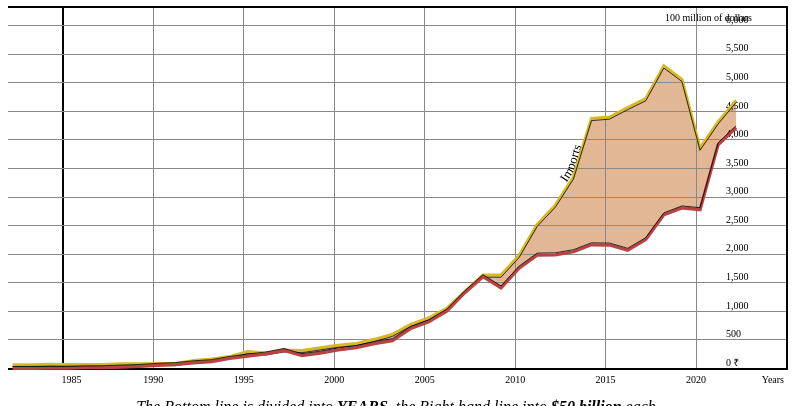
D3 v4 page, settled after 360 driven frames (6 s of simulated time); the page loaded 1 data file(s).


// ── scripts.js
// a function to convert all the numbers into numbers
function types(d){
  // loop through all the years in the data
  for (var i = 1996;i<2016;i++){
    var name = 'y'+i+'to'+(i+1);
    d[name] = +(d[name]);
  }
  return d;
}

$(document).ready(function(){

  // define margins and whatnot
  var margin = {top: 0, right: 2, bottom: 30, left: 0},
      width = 780 - margin.left - margin.right,
      height = 390 - margin.top - margin.bottom;

  // time formatter
  var parseTime = d3.timeParse("%d-%b-%y");

  // x scale
  var x = d3.scaleTime()
      .range([0,width]);

  // y scale
  var y = d3.scaleLinear()
      .range([height,0]);

  // x axis
  var xAxis = d3.axisBottom().scale(x).tickSizeInner(-height).tickSizeOuter(0).tickPadding(8);

  // y axis
  var yAxis = d3.axisRight().scale(y).tickSizeInner(-width).tickSizeOuter(0).tickPadding(8);

  // line for exports
  var lineExport = d3.line()
    .x(function(d){ return x(d.date); })
    .y(function(d){ return y(d.export); });

  // line for imports
  var lineImport = d3.line()
    .x(function(d){ return x(d.date); })
    .y(function(d){ return y(d.import); });

  // areas
  var areaAboveExport = d3.area()
    .x(lineExport.x())
    .y0(lineExport.y())
    .y1(0);

  var areaBelowExport = d3.area()
    .x(lineExport.x())
    .y0(lineExport.y())
    .y1(height);

  var areaAboveImport = d3.area()
    .x(lineImport.x())
    .y0(lineImport.y())
    .y1(0);

  var areaBelowImport = d3.area()
    .x(lineImport.x())
    .y0(lineImport.y())
    .y1(height);


  // create an svg element, append it to the .chart div, and append a g to it
  var svg = d3.select('.chart').append('svg')
      .attr('width', width + margin.left + margin.right)
      .attr('height', height + margin.top + margin.bottom)
    .append('g')
      .attr('transform','translate(' + margin.left + ',' + margin.top + ')');

  d3.tsv('total_real.tsv', type, function(error,data){
    if (error) throw error;

    //extent of the x domain
    //the really enormous numbers are to add padding
    x.domain([(d3.min(data, function(d){ return d.date-8000000000; })),(d3.max(data, function(d){ return d.date-(-86890000000); }))]);

    // y domain. setting the max to export now, and adding some padding
    y.domain([0,(d3.max(data, function(d){ return d.import+d.import*.2; }))]);

    // append x axis to the svg element
    svg.append('g')
        .attr('class', 'x axis')
        .attr('transform', 'translate(0,' + height +')')
        .call(xAxis)
      .append('text')
        .attr('class','x axis label')
        .attr('x',width-margin.right)
        .attr('y',15)
        .style('text-anchor','end')
        .text('Years');

    // set the first year of the x axis a little to the left
    $('.x.axis g.tick:first-of-type text').attr('x',8.5);

    // append y axis to the svg element
    svg.append('g')
        .attr('class', 'y axis')
        .attr('transform','translate(' + width + ',0)')
        .call(yAxis)
      .append('text')
        .attr('x', -34)
        .attr('y', 6)
        .attr('dy', '.71em')
        .attr('class', 'y axis label')
        .style('text-anchor', 'end')
        .text('100 million of dollars');

    var bottomY = $('.y.axis .tick:first-of-type text').text();
    $('.y.axis .tick:first-of-type text').html(bottomY+' &#8377;')

    // y axis ticks placement
    $('.y.axis .tick text').attr('x',-60).attr('y',-6);

    // append a path, or a line, to the svg element, for Imports
    svg.append('defs').append('path')
        .datum(data)
        .attr('id', 'lineimports')
        .attr('class', 'line imports')
        .attr('transform','translate(0,-2)')
        .attr('d', lineImport);

    svg.append('text')
        .attr('class','line-text')
        .attr('id','imports-text')
        .attr('transform','translate(0,-5)')
        .attr('word-spacing',25)
      .append('textPath')
        .attr('xlink:href','#lineimports')
        .html('&nbsp;&nbsp;&nbsp;&nbsp;&nbsp;&nbsp;&nbsp;&nbsp;&nbsp;&nbsp;&nbsp;&nbsp;&nbsp;&nbsp;&nbsp;&nbsp;&nbsp;&nbsp;&nbsp;&nbsp;&nbsp;&nbsp;Imports&nbsp;&nbsp;&nbsp;&nbsp;&nbsp;&nbsp;&nbsp;&nbsp;&nbsp;&nbsp;&nbsp;&nbsp;&nbsp;&nbsp;&nbsp;&nbsp;&nbsp;&nbsp;&nbsp;&nbsp;&nbsp;&nbsp;&nbsp;&nbsp;&nbsp;&nbsp;&nbsp;&nbsp;&nbsp;&nbsp;&nbsp;&nbsp;&nbsp;&nbsp;&nbsp;&nbsp;&nbsp;Line Representing Imports into China')

    svg.append('use')
        .attr('id', 'exports-line')
        .attr('xlink:href', '#lineimports');

    // append a line that's the same as imports, but just a single line
    svg.append('path')
        .datum(data)
        .attr('class', 'line-thin')
        .attr('d', lineImport);

    // append a path, or a line, to the svg element, for EXPORTS
    svg.append('defs').append('path')
        .datum(data)
        .attr('id', 'lineexports')
        .attr('class', 'line exports')
        .attr('transform','translate(0,2)')
        .attr('d', lineExport);

    svg.append('text')
        .attr('class','line-text')
        .attr('id','exports-text')
        .attr('transform','translate(0,12)')
        .attr('word-spacing',50)
      .append('textPath')
        .attr('xlink:href','#lineexports')
        .html('&nbsp;&nbsp;&nbsp;&nbsp;&nbsp;&nbsp;&nbsp;&nbsp;&nbsp;&nbsp;&nbsp;&nbsp;&nbsp;&nbsp;&nbsp;&nbsp;&nbsp;&nbsp;&nbsp;&nbsp;&nbsp;&nbsp;Hello&nbsp;&nbsp;&nbsp;&nbsp;&nbsp;&nbsp;&nbsp;&nbsp;&nbsp;&nbsp;&nbsp;&nbsp;&nbsp;&nbsp;&nbsp;&nbsp;&nbsp;&nbsp;&nbsp;&nbsp;&nbsp;&nbsp;&nbsp;&nbsp;&nbsp;&nbsp;Line Representing Exports');

    svg.append('use')
        .attr('id', 'exports-line')
        .attr('xlink:href', '#lineexports');

    // append a line that's the same as exports, but just a single line
    svg.append('path')
        .datum(data)
        .attr('class', 'line-thin')
        .attr('d', lineExport);

    // define areas
    var defs = svg.append('defs');

    defs.append('clipPath')
        .attr('id','clip-import')
      .append('path')
        .datum(data)
        .attr('d',areaAboveImport);

    defs.append('clipPath')
        .attr('id','clip-export')
      .append('path')
        .datum(data)
        .attr('d',areaAboveExport);

    // IMPORT IS ABOVE EXPORT
    svg.append('path')
        .datum(data)
        .attr('d', areaBelowImport)
        .attr('class','surplus import')
        .attr('clip-path', 'url(#clip-export)')

    svg.append('text')
        .attr('class','line-text')
        .attr('id','area-text')
        .attr('transform','translate(0,30)')
        .attr('word-spacing',25)
      .append('textPath')
        .attr('xlink:href','#lineimports')
        .html('&nbsp;&nbsp;&nbsp;&nbsp;&nbsp;&nbsp;&nbsp;&nbsp;&nbsp;&nbsp;&nbsp;&nbsp;&nbsp;&nbsp;&nbsp;&nbsp;&nbsp;&nbsp;&nbsp;&nbsp;&nbsp;&nbsp;&nbsp;&nbsp;&nbsp;&nbsp;&nbsp;&nbsp;&nbsp;&nbsp;&nbsp;&nbsp;&nbsp;&nbsp;&nbsp;&nbsp;&nbsp;&nbsp;&nbsp;&nbsp;&nbsp;&nbsp;&nbsp;&nbsp;&nbsp;&nbsp;&nbsp;&nbsp;&nbsp;&nbsp;&nbsp;&nbsp;&nbsp;&nbsp;&nbsp;&nbsp;&nbsp;&nbsp;&nbsp;&nbsp;&nbsp;&nbsp;&nbsp;&nbsp;&nbsp;&nbsp;&nbsp;&nbsp;&nbsp;&nbsp;&nbsp;&nbsp;&nbsp;&nbsp;&nbsp;&nbsp;&nbsp;&nbsp;&nbsp;&nbsp;&nbsp;&nbsp;&nbsp;&nbsp;&nbsp;&nbsp;&nbsp;&nbsp;&nbsp;&nbsp;&nbsp;&nbsp;&nbsp;&nbsp;&nbsp;&nbsp;&nbsp;&nbsp;&nbsp;&nbsp;&nbsp;&nbsp;&nbsp;&nbsp;&nbsp;&nbsp;&nbsp;&nbsp;&nbsp;&nbsp;&nbsp;&nbsp;&nbsp;&nbsp;&nbsp;&nbsp;&nbsp;&nbsp;&nbsp;&nbsp;&nbsp;&nbsp;&nbsp;&nbsp;&nbsp;&nbsp;&nbsp;&nbsp;&nbsp;&nbsp;&nbsp;&nbsp;&nbsp;&nbsp;&nbsp;')


    // EXPORT IS ABOVE IMPORT
    svg.append('path')
        .datum(data)
        .attr('class','surplus export')
        .attr('d', areaBelowExport)
        .attr('clip-path', 'url(#clip-import)');

    // place the shaded area below the axis lines
    $('svg g:first-of-type').before($('.import.surplus')).before($('.export.surplus'));
  });// end tsv

  // set the data types
  function type(d) {
    d.date = parseTime(d.date);
    d.export = +d.export;
    d.import = +d.import;
    return d;
  }

});// end document ready


### data: total_real.tsv
date	export	import
1-Apr-82	27	20
1-Apr-83	28	20
1-Apr-84	31	29
1-Apr-85	31	25
1-Apr-86	39	23
1-Apr-87	41	25
1-Apr-88	51	36
1-Apr-89	62	39
1-Apr-90	81	44
1-Apr-91	95	41
1-Apr-92	126	94
1-Apr-93	146	120
1-Apr-94	202	163
1-Apr-95	244	252
1-Apr-96	280	226
1-Apr-97	342	280
1-Apr-98	251	268
1-Apr-99	294	317
1-Apr-00	350	362
1-Apr-01	392	393
1-Apr-02	462	465
1-Apr-03	513	553
1-Apr-04	725	727
1-Apr-05	843	840
1-Apr-06	1030	1008
1-Apr-07	1353	1301
1-Apr-08	1633	1589
1-Apr-09	1436	1589
1-Apr-10	1783	1934
1-Apr-11	2010	2478
1-Apr-12	2016	2813
1-Apr-13	2070	3306
1-Apr-14	2191	4329
1-Apr-15	2186	4355
1-Apr-16	2095	4521
1-Apr-17	2281	4676
1-Apr-18	2715	5250
1-Apr-19	2836	5014
1-Apr-20	2806	3811
1-Apr-21	3942	4270
1-Apr-22	4241	4650